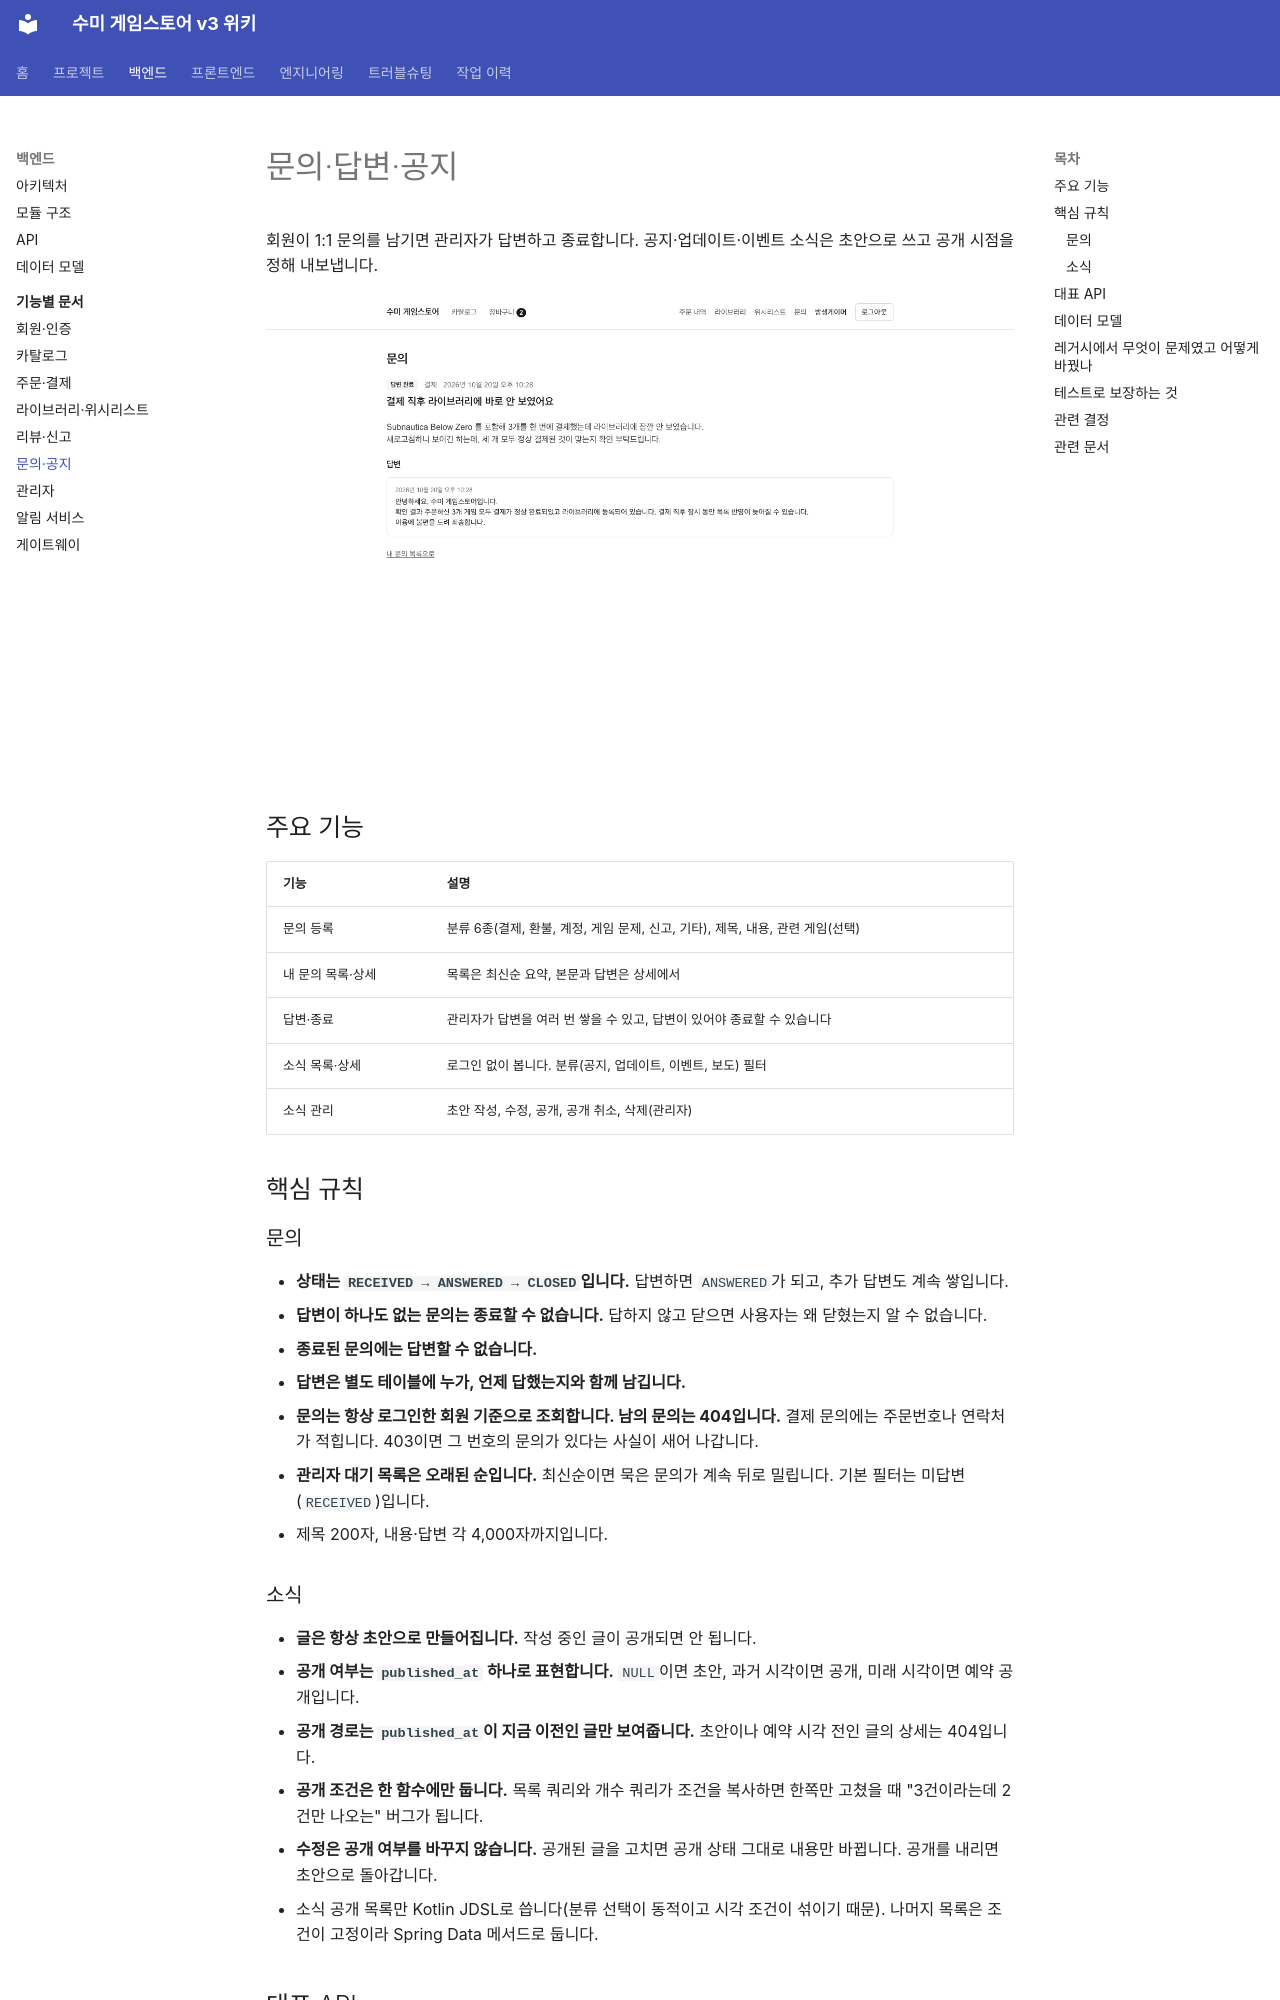

repository: hanej93/sumy-gamestore-wiki · page: backend/domains/inquiry-news/index.html · generator: mkdocs

# 문의·답변·공지

회원이 1:1 문의를 남기면 관리자가 답변하고 종료합니다. 공지·업데이트·이벤트 소식은 초안으로 쓰고 공개 시점을 정해 내보냅니다.

![문의 상세](../../assets/screenshots/inquiry-detail.png)

## 주요 기능

| 기능 | 설명 |
|---|---|
| 문의 등록 | 분류 6종(결제, 환불, 계정, 게임 문제, 신고, 기타), 제목, 내용, 관련 게임(선택) |
| 내 문의 목록·상세 | 목록은 최신순 요약, 본문과 답변은 상세에서 |
| 답변·종료 | 관리자가 답변을 여러 번 쌓을 수 있고, 답변이 있어야 종료할 수 있습니다 |
| 소식 목록·상세 | 로그인 없이 봅니다. 분류(공지, 업데이트, 이벤트, 보도) 필터 |
| 소식 관리 | 초안 작성, 수정, 공개, 공개 취소, 삭제(관리자) |

## 핵심 규칙

### 문의

- **상태는 `RECEIVED → ANSWERED → CLOSED`입니다.** 답변하면 `ANSWERED`가 되고, 추가 답변도 계속 쌓입니다.
- **답변이 하나도 없는 문의는 종료할 수 없습니다.** 답하지 않고 닫으면 사용자는 왜 닫혔는지 알 수 없습니다.
- **종료된 문의에는 답변할 수 없습니다.**
- **답변은 별도 테이블에 누가, 언제 답했는지와 함께 남깁니다.**
- **문의는 항상 로그인한 회원 기준으로 조회합니다. 남의 문의는 404입니다.** 결제 문의에는 주문번호나 연락처가 적힙니다. 403이면 그 번호의 문의가 있다는 사실이 새어 나갑니다.
- **관리자 대기 목록은 오래된 순입니다.** 최신순이면 묵은 문의가 계속 뒤로 밀립니다. 기본 필터는 미답변(`RECEIVED`)입니다.
- 제목 200자, 내용·답변 각 4,000자까지입니다.

### 소식

- **글은 항상 초안으로 만들어집니다.** 작성 중인 글이 공개되면 안 됩니다.
- **공개 여부는 `published_at` 하나로 표현합니다.** `NULL`이면 초안, 과거 시각이면 공개, 미래 시각이면 예약 공개입니다.
- **공개 경로는 `published_at`이 지금 이전인 글만 보여줍니다.** 초안이나 예약 시각 전인 글의 상세는 404입니다.
- **공개 조건은 한 함수에만 둡니다.** 목록 쿼리와 개수 쿼리가 조건을 복사하면 한쪽만 고쳤을 때 "3건이라는데 2건만 나오는" 버그가 됩니다.
- **수정은 공개 여부를 바꾸지 않습니다.** 공개된 글을 고치면 공개 상태 그대로 내용만 바뀝니다. 공개를 내리면 초안으로 돌아갑니다.
- 소식 공개 목록만 Kotlin JDSL로 씁니다(분류 선택이 동적이고 시각 조건이 섞이기 때문). 나머지 목록은 조건이 고정이라 Spring Data 메서드로 둡니다.
